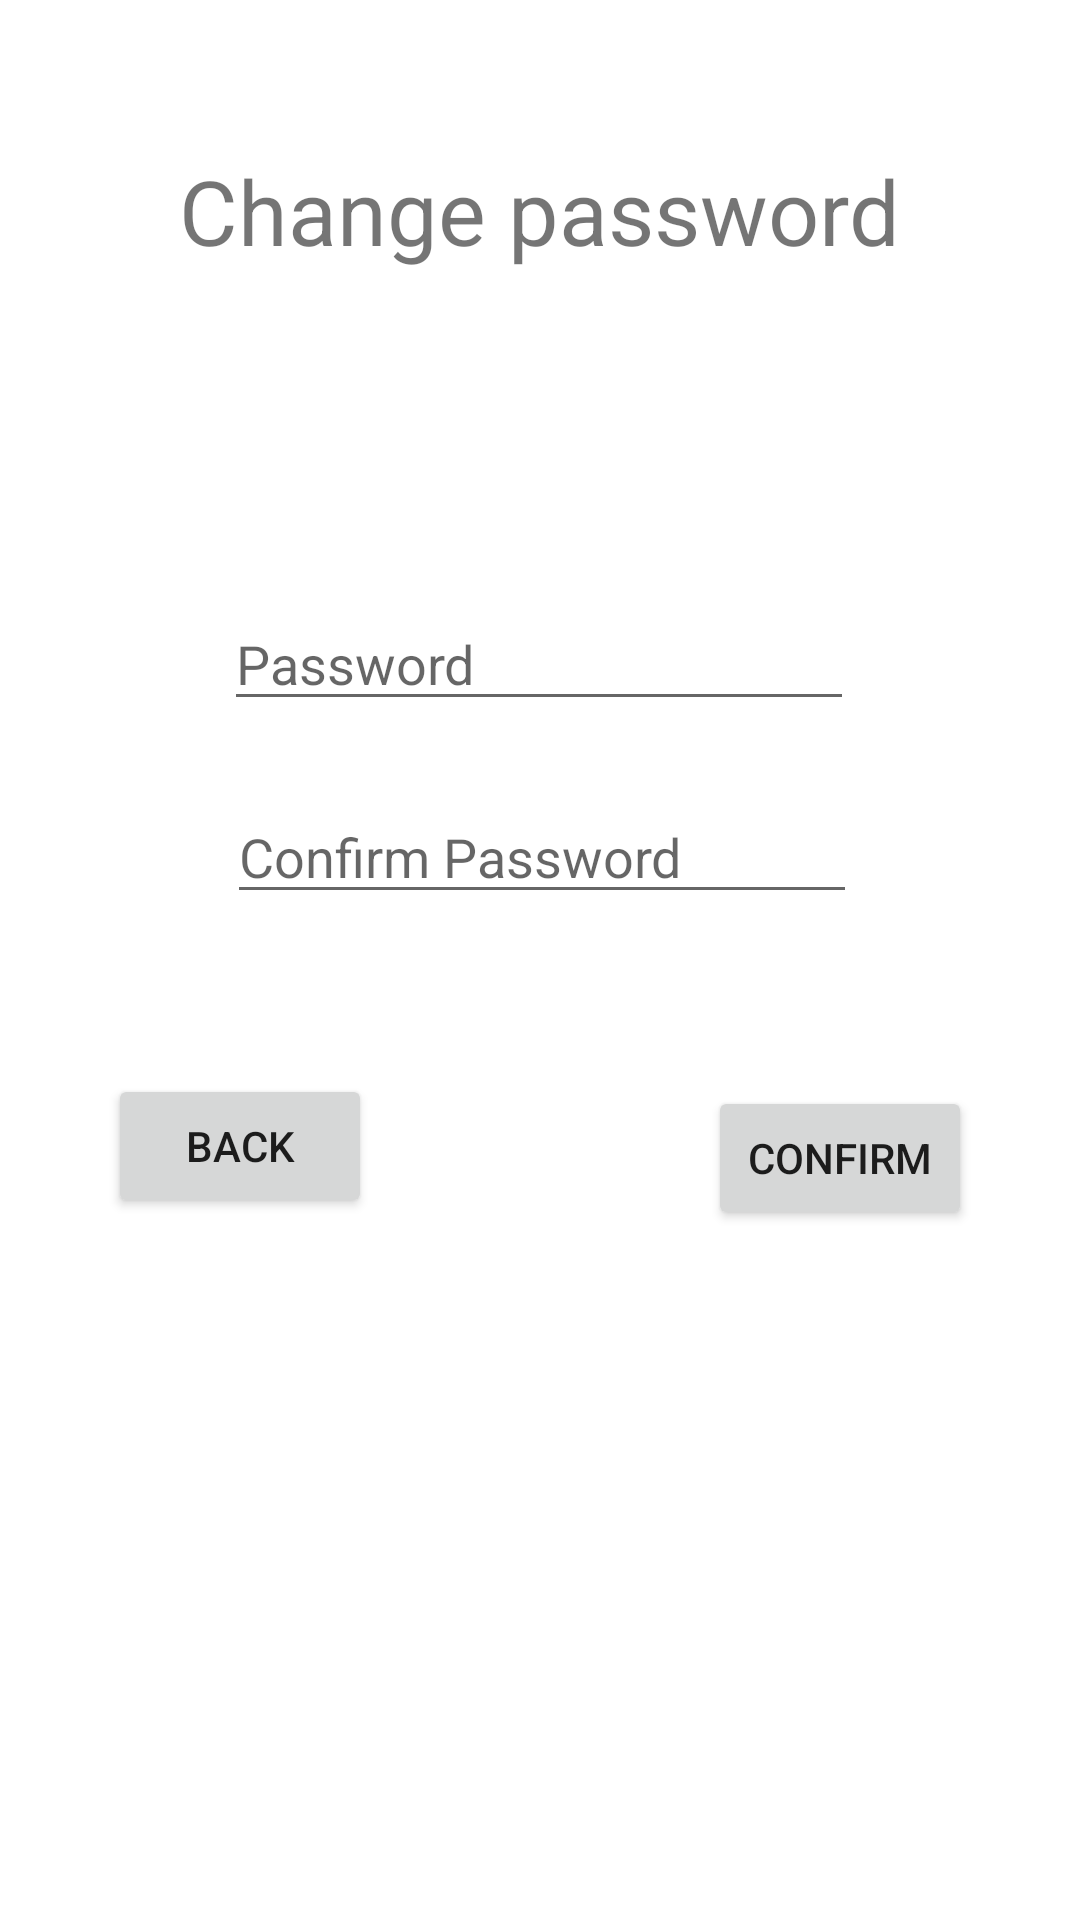

Reconstruct the res/layout file that produces this screen, plus the resources it refers to.
<!-- AndroidManifest.xml: application theme Theme.GoodEvent -->
<!-- res/layout/activity_settings.xml -->
<?xml version="1.0" encoding="utf-8"?>
<androidx.constraintlayout.widget.ConstraintLayout xmlns:android="http://schemas.android.com/apk/res/android"
    xmlns:app="http://schemas.android.com/apk/res-auto"
    xmlns:tools="http://schemas.android.com/tools"
    android:layout_width="match_parent"
    android:layout_height="match_parent"
    tools:context=".profile.Settings">

    <EditText
        android:id="@+id/changePassword"
        android:layout_width="wrap_content"
        android:layout_height="wrap_content"
        android:layout_marginStart="100dp"
        android:layout_marginTop="199dp"
        android:layout_marginEnd="101dp"
        android:ems="10"
        android:inputType="textPassword"
        android:hint="Password"
        app:layout_constraintEnd_toEndOf="parent"
        app:layout_constraintStart_toStartOf="parent"
        app:layout_constraintTop_toTopOf="parent" />

    <Button
        android:id="@+id/backButtonSettings"
        android:layout_width="wrap_content"
        android:layout_height="wrap_content"
        android:layout_marginStart="63dp"
        android:layout_marginEnd="97dp"
        android:layout_marginBottom="234dp"
        android:text="@string/back"
        app:layout_constraintBottom_toBottomOf="parent"
        app:layout_constraintEnd_toStartOf="@+id/confirmButton"
        app:layout_constraintStart_toStartOf="parent" />

    <Button
        android:id="@+id/confirmButton"
        android:layout_width="wrap_content"
        android:layout_height="wrap_content"
        android:layout_marginStart="15dp"
        android:layout_marginEnd="63dp"
        android:layout_marginBottom="230dp"
        android:text="Confirm"
        app:layout_constraintBottom_toBottomOf="parent"
        app:layout_constraintEnd_toEndOf="parent"
        app:layout_constraintStart_toEndOf="@+id/backButtonSettings" />

    <EditText
        android:id="@+id/changePasswordConfirm"
        android:layout_width="wrap_content"
        android:layout_height="wrap_content"
        android:layout_marginStart="101dp"
        android:layout_marginTop="23dp"
        android:layout_marginEnd="100dp"
        android:ems="10"
        android:inputType="textPassword"
        android:hint="Confirm Password"
        app:layout_constraintEnd_toEndOf="parent"
        app:layout_constraintStart_toStartOf="parent"
        app:layout_constraintTop_toBottomOf="@+id/changePassword" />

    <TextView
        android:id="@+id/textView6"
        android:layout_width="wrap_content"
        android:layout_height="wrap_content"
        android:layout_marginTop="50dp"
        android:text="Change password"
        android:textSize="30sp"
        app:layout_constraintEnd_toEndOf="parent"
        app:layout_constraintStart_toStartOf="parent"
        app:layout_constraintTop_toTopOf="parent" />
</androidx.constraintlayout.widget.ConstraintLayout>
<!-- resources referenced by this layout -->
<resources>
  <string name="back">Back</string>
  <style name="Theme.GoodEvent" parent="Theme.MaterialComponents.DayNight.DarkActionBar">
          
          <item name="colorPrimary">@color/purple_500</item>
          <item name="colorPrimaryVariant">@color/purple_700</item>
          <item name="colorOnPrimary">@color/white</item>
          
          <item name="colorSecondary">@color/teal_200</item>
          <item name="colorSecondaryVariant">@color/teal_700</item>
          <item name="colorOnSecondary">@color/black</item>
          
          <item name="android:statusBarColor" tools:targetApi="l">?attr/colorPrimaryVariant</item>
          
      </style>
  <!-- not gathered from this repository: default colours our renderer supplied (Android Studio template values) -->
  <color name="purple_500">#FF6200EE</color>
  <color name="purple_700">#FF3700B3</color>
  <color name="teal_200">#FF03DAC5</color>
  <color name="teal_700">#FF018786</color>
  <color name="black">#FF000000</color>
  <color name="white">#FFFFFFFF</color>
</resources>
